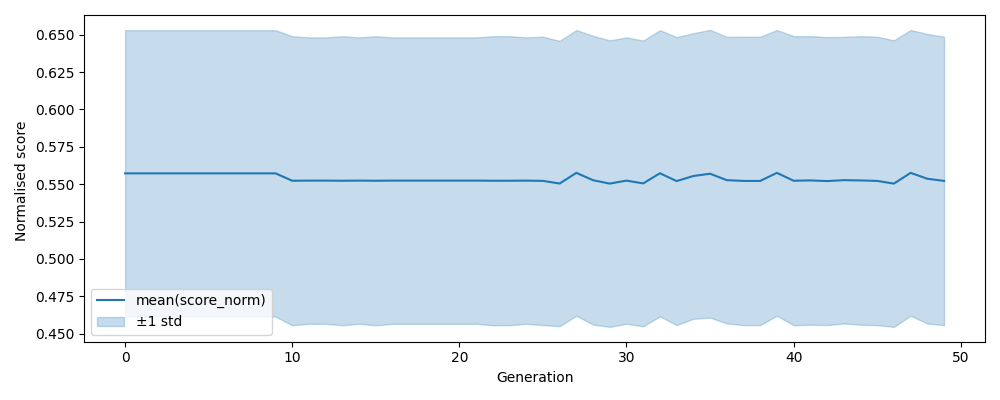

Source data for this figure (header and first rows):
, gen, mean, std, n, lower, upper
0, 0, 0.5573, 0.09575, 500, 0.4615, 0.653
1, 1, 0.5573, 0.09575, 500, 0.4615, 0.653
2, 2, 0.5573, 0.09575, 500, 0.4615, 0.653
3, 3, 0.5573, 0.09575, 500, 0.4615, 0.653
4, 4, 0.5573, 0.09575, 500, 0.4615, 0.653
5, 5, 0.5573, 0.09575, 500, 0.4615, 0.653
6, 6, 0.5573, 0.09575, 500, 0.4615, 0.653
7, 7, 0.5573, 0.09575, 500, 0.4615, 0.653
8, 8, 0.5573, 0.09575, 500, 0.4615, 0.653
9, 9, 0.5573, 0.09575, 500, 0.4615, 0.653
10, 10, 0.5523, 0.09667, 500, 0.4557, 0.649
11, 11, 0.5524, 0.09577, 500, 0.4567, 0.6482
12, 12, 0.5524, 0.09577, 500, 0.4567, 0.6482
13, 13, 0.5523, 0.09667, 500, 0.4557, 0.649
14, 14, 0.5524, 0.09577, 500, 0.4567, 0.6482
15, 15, 0.5523, 0.09667, 500, 0.4557, 0.649
16, 16, 0.5524, 0.09577, 500, 0.4567, 0.6482
17, 17, 0.5524, 0.09577, 500, 0.4567, 0.6482
18, 18, 0.5524, 0.09577, 500, 0.4567, 0.6482
19, 19, 0.5524, 0.09577, 500, 0.4567, 0.6482
20, 20, 0.5524, 0.09577, 500, 0.4567, 0.6482
21, 21, 0.5524, 0.09577, 500, 0.4567, 0.6482
22, 22, 0.5523, 0.09667, 500, 0.4557, 0.649
23, 23, 0.5523, 0.09667, 500, 0.4557, 0.649
24, 24, 0.5524, 0.09577, 500, 0.4567, 0.6482
25, 25, 0.5522, 0.09646, 500, 0.4558, 0.6487
26, 26, 0.5505, 0.09541, 500, 0.4551, 0.6459
27, 27, 0.5576, 0.09554, 500, 0.4621, 0.6531
28, 28, 0.5527, 0.09654, 500, 0.4561, 0.6492
29, 29, 0.5504, 0.09582, 500, 0.4546, 0.6462
30, 30, 0.5524, 0.09577, 500, 0.4567, 0.6482
31, 31, 0.5505, 0.09555, 500, 0.455, 0.6461
32, 32, 0.5573, 0.0957, 500, 0.4616, 0.653
33, 33, 0.5521, 0.0963, 500, 0.4558, 0.6484
34, 34, 0.5555, 0.09551, 500, 0.46, 0.651
35, 35, 0.557, 0.09622, 500, 0.4608, 0.6532
36, 36, 0.5527, 0.09582, 500, 0.4569, 0.6485
37, 37, 0.5522, 0.09647, 500, 0.4557, 0.6487
38, 38, 0.5522, 0.09647, 500, 0.4557, 0.6487
39, 39, 0.5576, 0.09554, 500, 0.4621, 0.6531
40, 40, 0.5523, 0.09667, 500, 0.4557, 0.649
41, 41, 0.5525, 0.09651, 500, 0.456, 0.6491
42, 42, 0.5521, 0.0963, 500, 0.4558, 0.6484
43, 43, 0.5527, 0.09582, 500, 0.4569, 0.6485
44, 44, 0.5525, 0.09651, 500, 0.456, 0.6491
45, 45, 0.5522, 0.09647, 500, 0.4557, 0.6487
46, 46, 0.5504, 0.09582, 500, 0.4546, 0.6462
47, 47, 0.5576, 0.09554, 500, 0.4621, 0.6531
48, 48, 0.5537, 0.09685, 500, 0.4568, 0.6505
49, 49, 0.5522, 0.09647, 500, 0.4557, 0.6487
